The GitHub repository rizky-strg/TRANSFER-LEARNING contains a labelled image folder "dataset" with 3 categories: botol, kaleng, latar. Examples follow, each with its label.

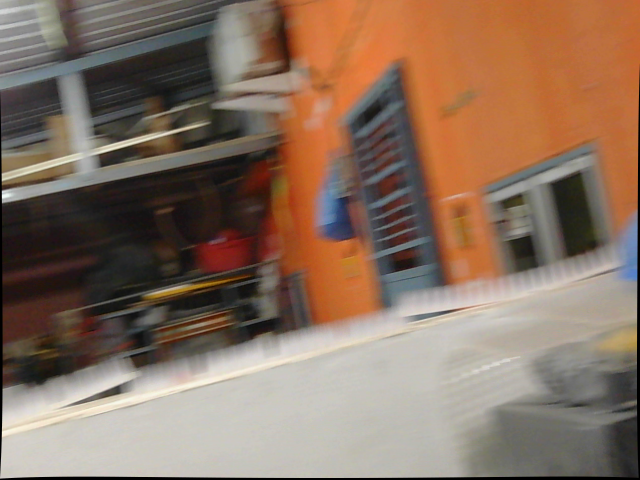
Label: latar

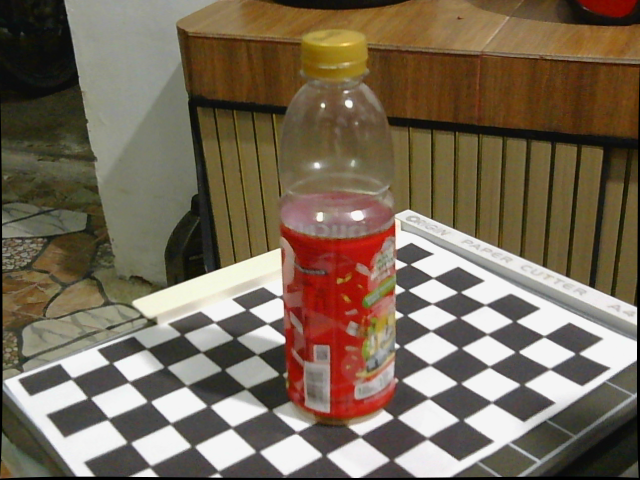
Label: botol

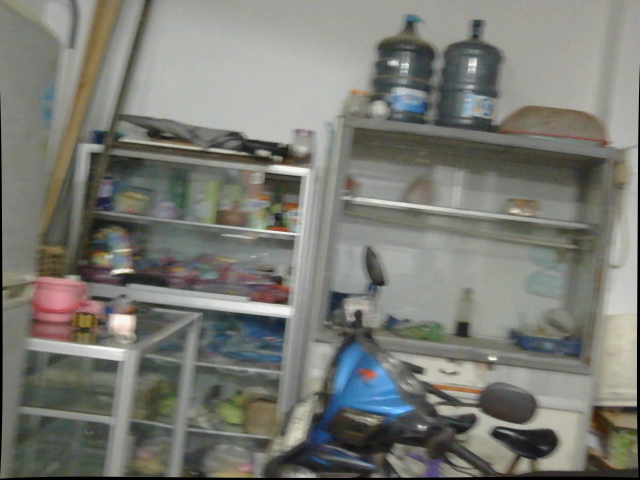
Label: latar

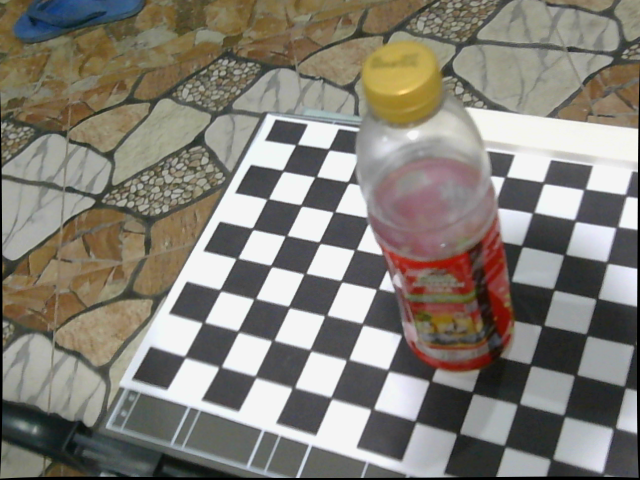
Label: botol

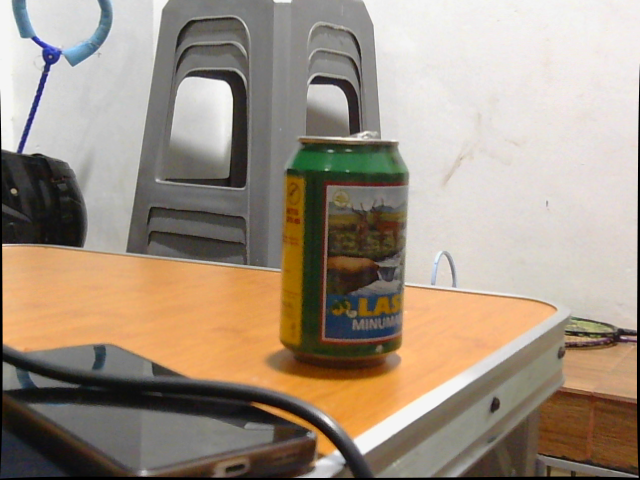
Label: kaleng

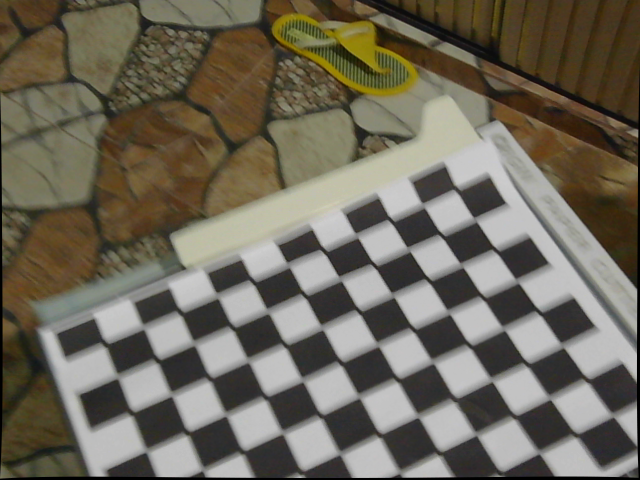
Label: latar
